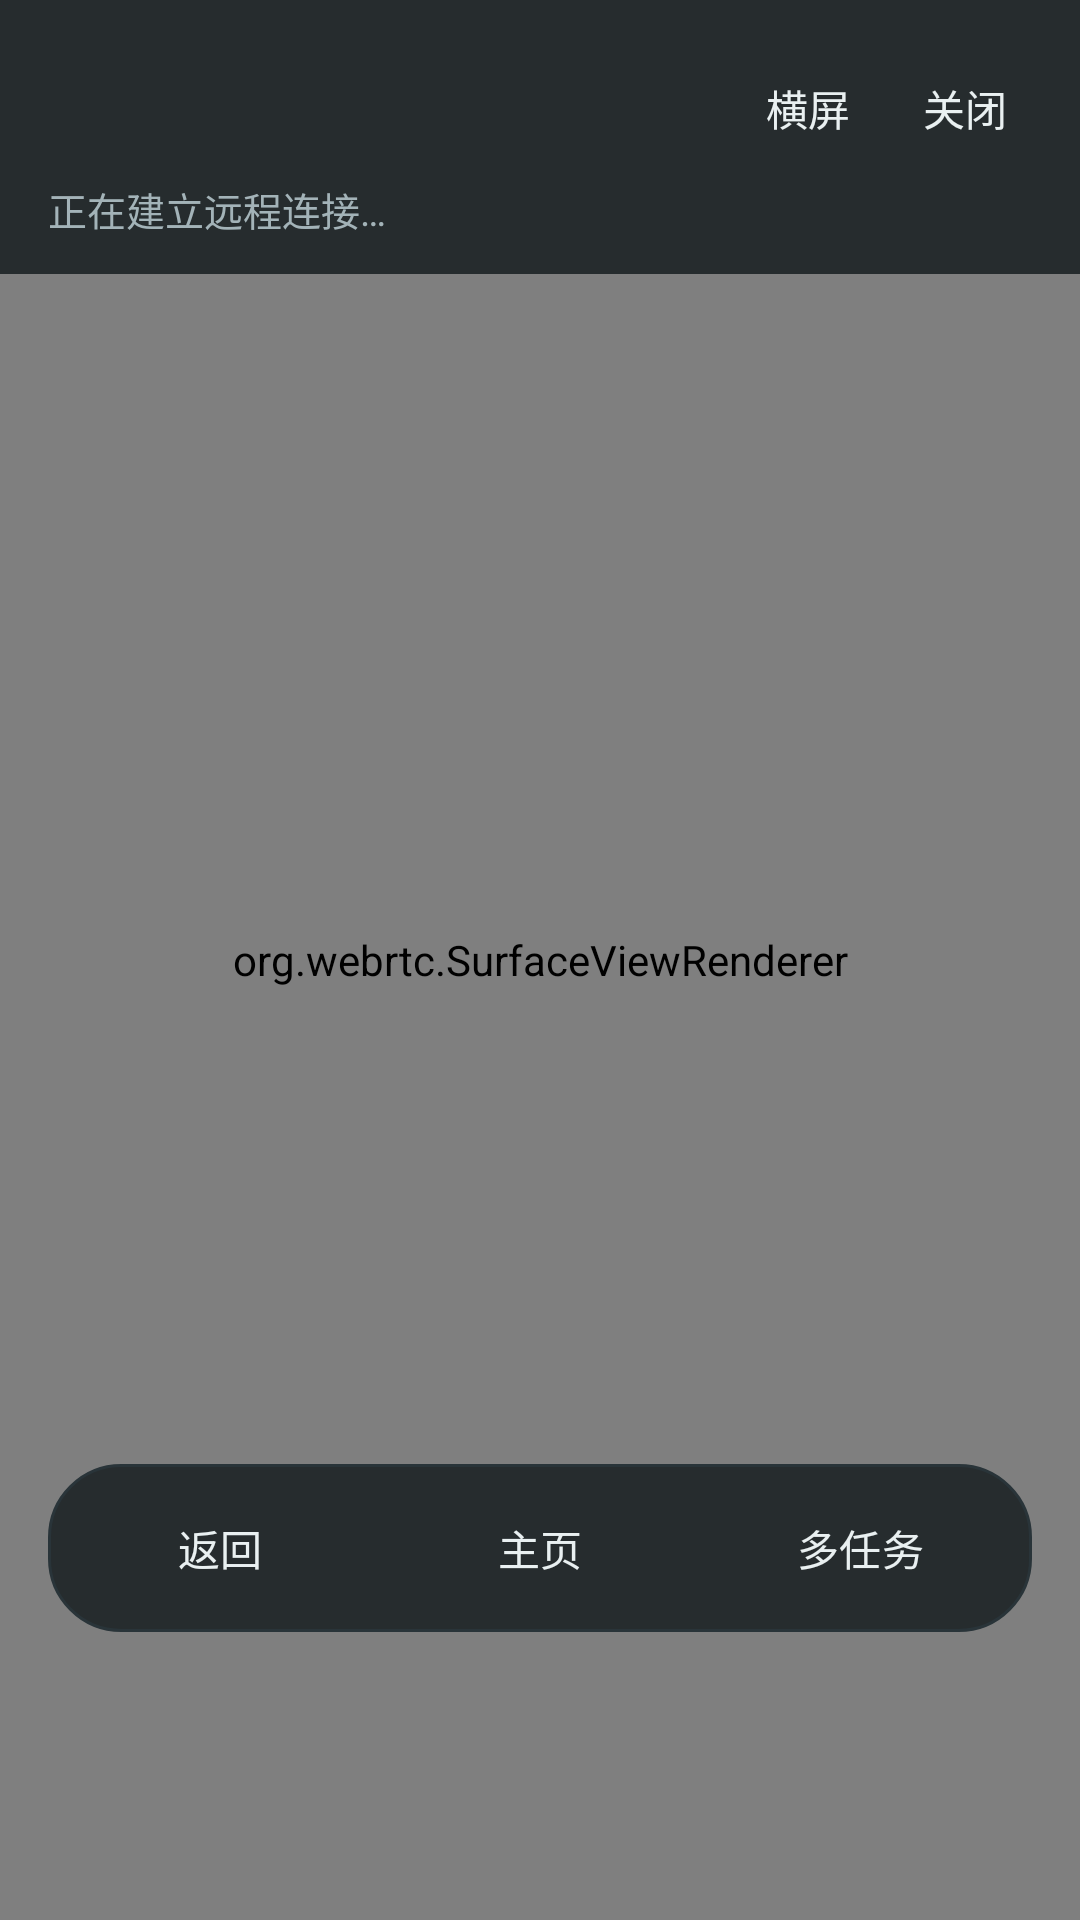

Produce the Android XML layout that renders to this screen, including the resource entries it uses.
<!-- AndroidManifest.xml: activity theme Theme.RemoteControl.Session -->
<!-- res/layout/activity_remote_session.xml -->
<?xml version="1.0" encoding="utf-8"?>
<FrameLayout xmlns:android="http://schemas.android.com/apk/res/android"
    android:layout_width="match_parent"
    android:layout_height="match_parent"
    android:background="@color/sess_viewport">

    <org.webrtc.SurfaceViewRenderer
        android:id="@+id/remoteVideoView"
        android:layout_width="match_parent"
        android:layout_height="match_parent"
        android:layout_gravity="center" />

    <LinearLayout
        android:id="@+id/topBar"
        android:layout_width="match_parent"
        android:layout_height="wrap_content"
        android:layout_gravity="top"
        android:background="@color/sess_controlbar_scrim"
        android:orientation="vertical"
        android:paddingStart="16dp"
        android:paddingTop="12dp"
        android:paddingEnd="12dp"
        android:paddingBottom="12dp">

        <LinearLayout
            android:layout_width="match_parent"
            android:layout_height="wrap_content"
            android:gravity="center_vertical"
            android:orientation="horizontal">

            <TextView
                android:id="@+id/sessionTitle"
                android:layout_width="0dp"
                android:layout_height="wrap_content"
                android:layout_weight="1"
                android:textColor="@color/sess_text"
                android:textSize="16sp"
                android:textStyle="bold" />

            <com.google.android.material.button.MaterialButton
                android:id="@+id/rotateScreenButton"
                style="@style/Widget.Material3.Button.TextButton"
                android:layout_width="wrap_content"
                android:layout_height="wrap_content"
                android:minWidth="0dp"
                android:paddingStart="12dp"
                android:paddingEnd="12dp"
                android:text="@string/switch_to_landscape"
                android:textAllCaps="false"
                android:textColor="@color/sess_text" />

            <com.google.android.material.button.MaterialButton
                android:id="@+id/closeSessionButton"
                style="@style/Widget.Material3.Button.TextButton"
                android:layout_width="wrap_content"
                android:layout_height="wrap_content"
                android:minWidth="0dp"
                android:paddingStart="12dp"
                android:paddingEnd="12dp"
                android:text="@string/close_session"
                android:textAllCaps="false"
                android:textColor="@color/sess_text" />
        </LinearLayout>

        <TextView
            android:id="@+id/sessionStatus"
            android:layout_width="match_parent"
            android:layout_height="wrap_content"
            android:text="@string/remote_session_connecting"
            android:textColor="@color/sess_text_secondary"
            android:textSize="13sp" />
    </LinearLayout>

    
    <LinearLayout
        android:id="@+id/controlBar"
        android:layout_width="match_parent"
        android:layout_height="wrap_content"
        android:layout_gravity="bottom"
        android:layout_marginStart="16dp"
        android:layout_marginEnd="16dp"
        android:layout_marginBottom="96dp"
        android:background="@drawable/bg_control_bar"
        android:gravity="center"
        android:orientation="horizontal"
        android:paddingStart="4dp"
        android:paddingTop="4dp"
        android:paddingEnd="4dp"
        android:paddingBottom="4dp">

        <com.google.android.material.button.MaterialButton
            android:id="@+id/backButton"
            style="@style/Widget.Material3.Button.TextButton"
            android:layout_width="0dp"
            android:layout_height="wrap_content"
            android:layout_weight="1"
            android:text="@string/control_back"
            android:textAllCaps="false"
            android:textColor="@color/sess_text" />

        <com.google.android.material.button.MaterialButton
            android:id="@+id/homeButton"
            style="@style/Widget.Material3.Button.TextButton"
            android:layout_width="0dp"
            android:layout_height="wrap_content"
            android:layout_weight="1"
            android:text="@string/control_home"
            android:textAllCaps="false"
            android:textColor="@color/sess_text" />

        <com.google.android.material.button.MaterialButton
            android:id="@+id/recentsButton"
            style="@style/Widget.Material3.Button.TextButton"
            android:layout_width="0dp"
            android:layout_height="wrap_content"
            android:layout_weight="1"
            android:text="@string/control_recents"
            android:textAllCaps="false"
            android:textColor="@color/sess_text" />
    </LinearLayout>

    
    <TextView
        android:id="@+id/controlsHandle"
        android:layout_width="wrap_content"
        android:layout_height="36dp"
        android:layout_gravity="bottom|center_horizontal"
        android:layout_marginBottom="96dp"
        android:background="@drawable/bg_controls_handle"
        android:contentDescription="@string/controls_handle_desc"
        android:gravity="center"
        android:minWidth="132dp"
        android:paddingStart="18dp"
        android:paddingEnd="18dp"
        android:text="@string/controls_handle_label"
        android:textColor="@color/sess_text"
        android:textSize="13sp"
        android:visibility="gone" />

</FrameLayout>
<!-- resources referenced by this layout -->
<resources>
  <color name="sess_controlbar_scrim">#CC11181B</color>
  <color name="sess_text">#E9F0F1</color>
  <color name="sess_text_secondary">#A3B3B8</color>
  <color name="sess_viewport">#0A0E10</color>
  <!-- drawable bg_control_bar (drawable) -->
  <?xml version="1.0" encoding="utf-8"?>
  <shape xmlns:android="http://schemas.android.com/apk/res/android" android:shape="rectangle">
      <solid android:color="@color/sess_controlbar_scrim" />
      <corners android:radius="24dp" />
      <stroke android:width="1dp" android:color="@color/sess_controlbar_stroke" />
  </shape>
  <!-- drawable bg_controls_handle (drawable) -->
  <?xml version="1.0" encoding="utf-8"?>
  <shape xmlns:android="http://schemas.android.com/apk/res/android"
      android:shape="rectangle">
      <solid android:color="@color/sess_handle_scrim" />
      <corners android:radius="18dp" />
      <stroke
          android:width="1dp"
          android:color="@color/sess_handle_stroke" />
  </shape>
  <string name="close_session">关闭</string>
  <string name="control_back">返回</string>
  <string name="control_home">主页</string>
  <string name="control_recents">多任务</string>
  <string name="controls_handle_desc">显示控制栏</string>
  <string name="controls_handle_label">▲ 控制栏</string>
  <string name="remote_session_connecting">正在建立远程连接…</string>
  <string name="switch_to_landscape">横屏</string>
  <style name="Theme.RemoteControl.Session" parent="Theme.Material3.Dark.NoActionBar">
          <item name="android:colorBackground">@color/sess_viewport</item>
          <item name="android:windowBackground">@color/sess_viewport</item>
          <item name="android:statusBarColor">@color/sess_viewport</item>
          <item name="android:navigationBarColor">@color/sess_viewport</item>
          <item name="android:windowLightStatusBar">false</item>
          <item name="colorSurface">@color/sess_controlbar</item>
          <item name="colorOnSurface">@color/sess_text</item>
          <item name="colorPrimary">@color/sess_primary</item>
          <item name="colorOnPrimary">@color/sess_on_primary</item>
      </style>
  <color name="sess_controlbar_stroke">#293439</color>
  <color name="sess_handle_scrim">#99000000</color>
  <color name="sess_handle_stroke">#4DFFFFFF</color>
  <color name="sess_controlbar">#11181B</color>
  <color name="sess_primary">#4ED3D6</color>
  <color name="sess_on_primary">#052A2E</color>
</resources>
